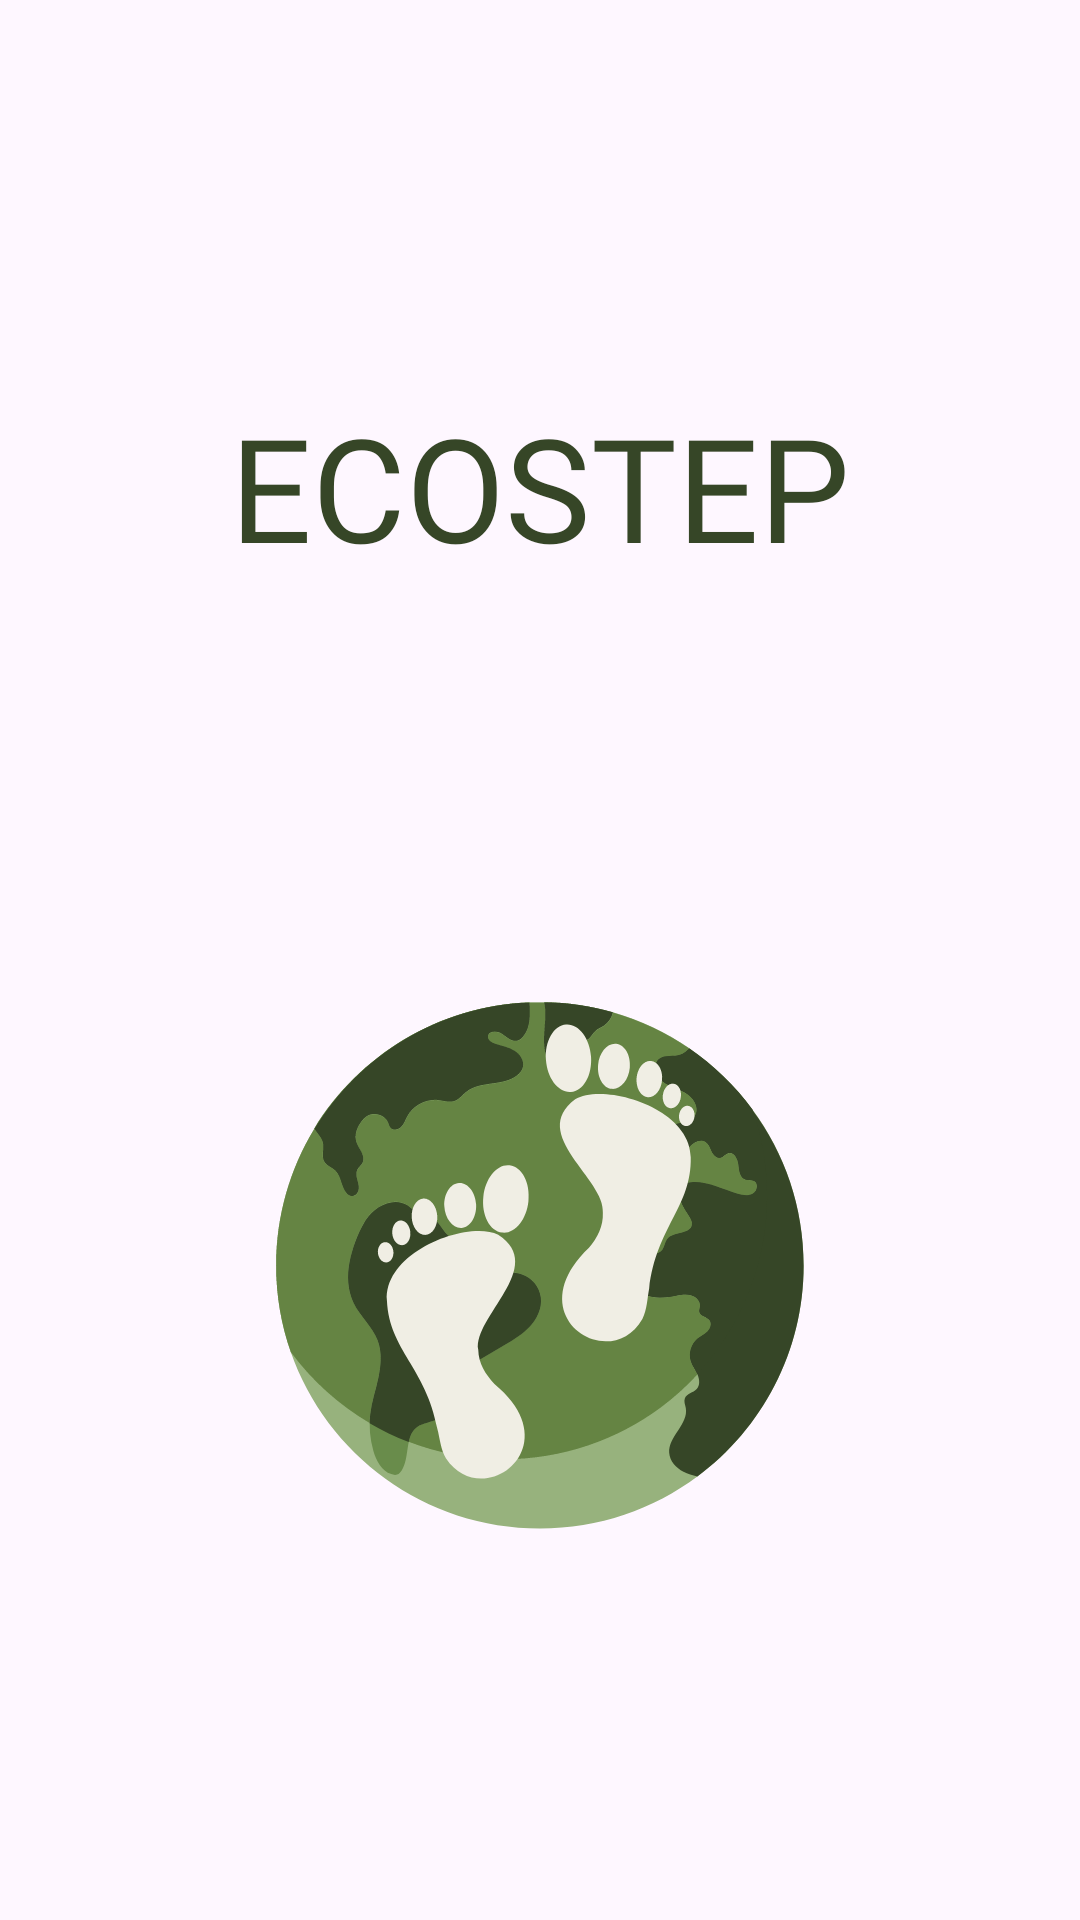

This screen was rendered from an Android layout file. Write that file and the resources it references.
<!-- AndroidManifest.xml: application theme Theme.EcoStep -->
<!-- res/layout/activity_title_logo.xml -->
<?xml version="1.0" encoding="utf-8"?>
<androidx.constraintlayout.widget.ConstraintLayout xmlns:android="http://schemas.android.com/apk/res/android"
    xmlns:tools="http://schemas.android.com/tools"
    android:layout_width="match_parent"
    android:layout_height="wrap_content"
    xmlns:app="http://schemas.android.com/apk/res-auto">

    <TextView
        android:id="@+id/tv_title_signup"
        app:layout_constraintEnd_toEndOf="parent"
        app:layout_constraintStart_toStartOf="parent"
        app:layout_constraintTop_toTopOf="parent"
        app:layout_constraintBottom_toTopOf="@id/ivLogo"
        android:layout_marginBottom="10dp"
        android:layout_width="wrap_content"
        android:layout_height="wrap_content"
        android:fontFamily="@font/share_tech_mono_regular"
        android:text="@string/title_ecostep"
        android:textColor="@color/main_text_color"
        android:textSize="48sp"
        tools:layout_editor_absoluteX="148dp"
        tools:layout_editor_absoluteY="37dp" />

    <ImageView
        android:id="@+id/ivLogo"
        android:layout_width="176dp"
        android:layout_height="176dp"
        android:contentDescription="@string/app_name"
        android:src="@drawable/ecostep_logo"
        app:layout_constraintBottom_toBottomOf="parent"
        app:layout_constraintEnd_toEndOf="parent"
        app:layout_constraintStart_toStartOf="parent"
        app:layout_constraintTop_toBottomOf="@+id/tv_title_signup" />
</androidx.constraintlayout.widget.ConstraintLayout>
<!-- resources referenced by this layout -->
<resources>
  <color name="main_text_color">#364627</color>
  <!-- drawable ecostep_logo: vector/xml drawable (drawable, 16969 chars, omitted) -->
  <string name="app_name">EcoStep</string>
  <string name="title_ecostep">ECOSTEP</string>
  <style name="Theme.EcoStep" parent="Base.Theme.EcoStep" />
  <style name="Base.Theme.EcoStep" parent="Theme.Material3.DayNight.NoActionBar">
          
          
      </style>
</resources>
